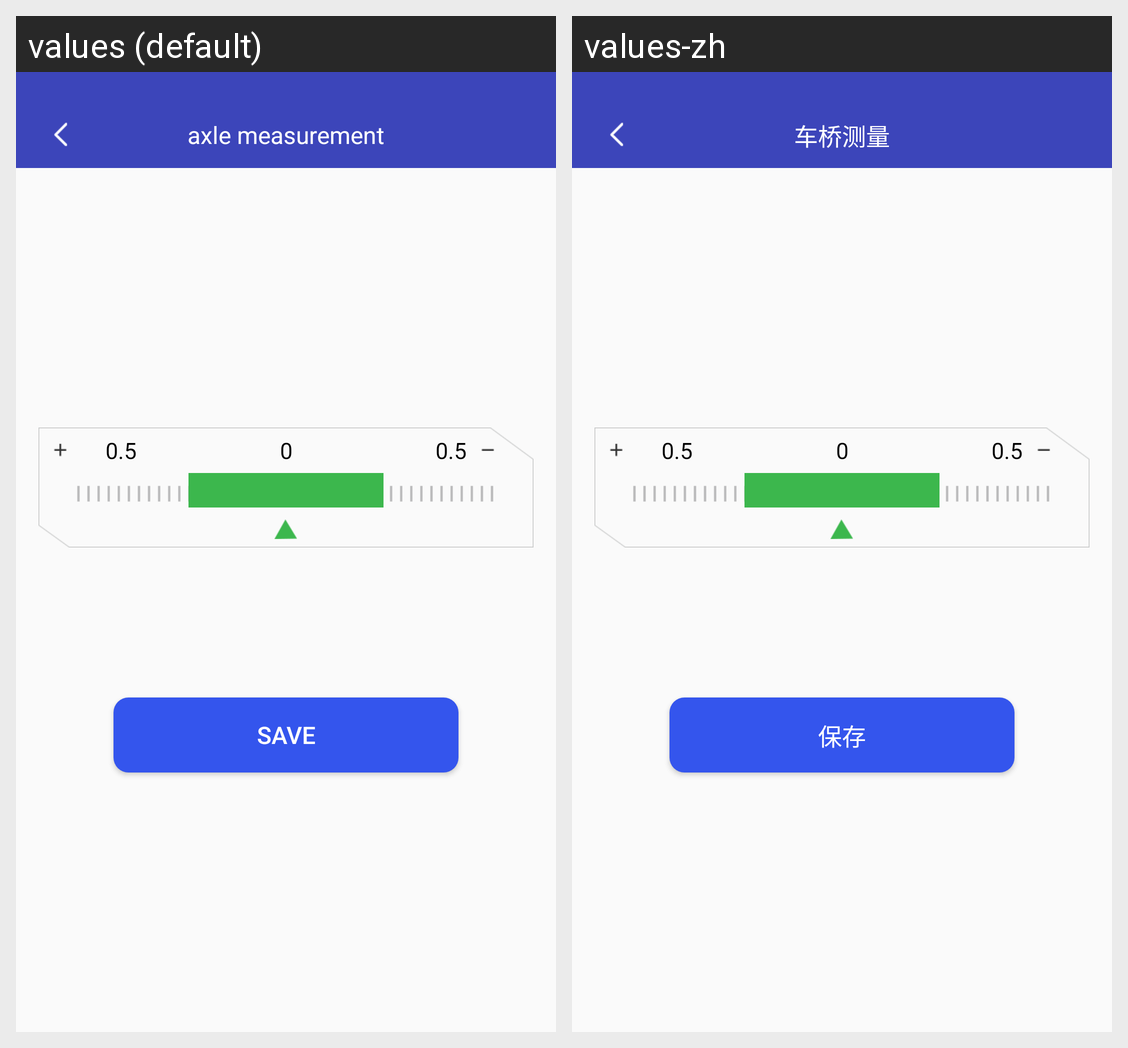

For this localized Android screen grid, give each drawn string resource with its value in every locale shown.
Android screen res/layout/activity_axle_measure.xml rendered under 2 locales, left to right: values (default), values-zh. Device: Nexus 5 (rendered at 1080×1920; each locale shown at half size, 540×960, under a caption strip naming it); theme AppTheme.
Strings drawn on this screen, with the default value and each locale's value (text and hints the layout hard-codes, and strings that could not be matched under every locale, appear in the picture but are not listed):

str_axle_measurement
  values: axle measurement
  values-zh: 车桥测量

str_Save
  values: Save
  values-zh: 保存
